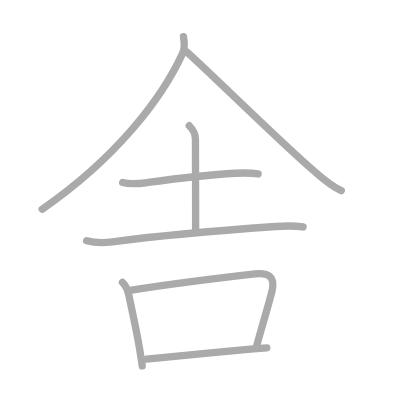
t = 0.00 s
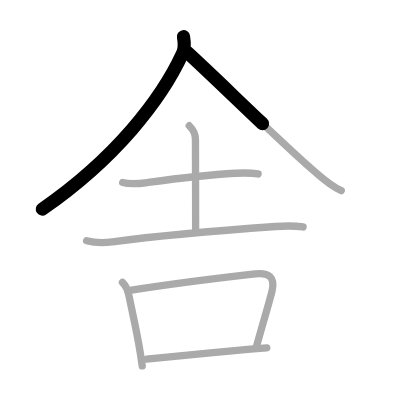
t = 1.50 s
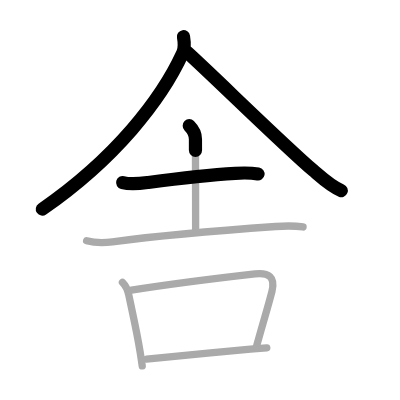
t = 3.25 s
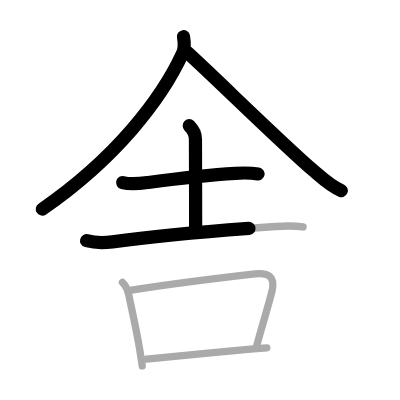
t = 4.75 s
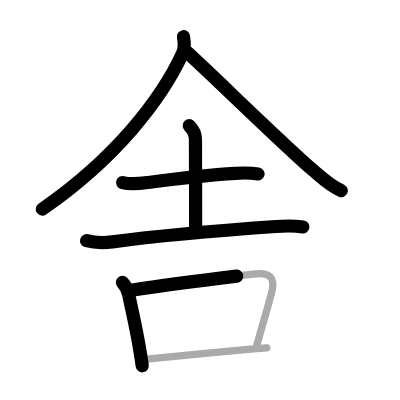
t = 6.50 s
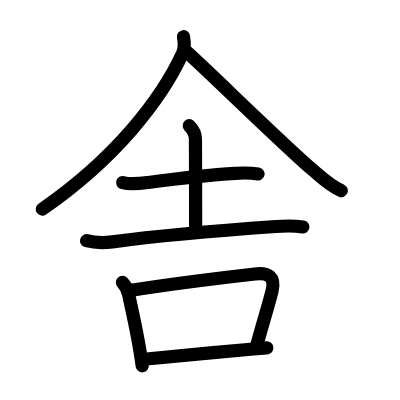
t = 8.00 s

The animated SVG that drew these frames (rendered in a browser with its animation timeline set to each time). Animation: 8 SMIL elements (animate=8); one cycle of 8.00 s.

<?xml version="1.0" standalone="no"?>
<!DOCTYPE svg PUBLIC "-//W3C//DTD SVG 1.1//EN"   "http://www.w3.org/Graphics/SVG/1.1/DTD/svg11.dtd">
<svg width="400px" height="400px"  version="1.1" xmlns="http://www.w3.org/2000/svg">
  <defs>
    <marker id="Triangle" viewBox="0 0 10 10" refX="0" refY="5" markerUnits="strokeWidth" markerWidth="3" style="stroke-opacity:0%;fill:#aaaaaa;" markerHeight="2" orient="auto">
      <path d="M 0 0 L 10 5 L 0 10 z" />
    </marker>
    
    <marker id="Arrow" viewBox="0 0 10 10" refX="5" refY="5" markerUnits="strokeWidth" markerWidth="1.8" style="stroke-opacity:0%;fill:#770000;" markerHeight="2" orient="auto">
      <path d="M 0 4 L 6 4 L 4 1 L 10 5 L 4 9 L 6 6 L 0 6 z" />
        <circle cx="5" cy="5" r="5" />
      </marker>
    
    <marker id="TriangleRed" viewBox="0 0 10 10" refX="0" refY="5" markerUnits="strokeWidth" markerWidth="3" style="stroke-opacity:0%;fill:#CC0000;" markerHeight="2" orient="auto">
      <path d="M 0 0 L 10 5 L 0 10 z" />
    </marker>
    
    <marker id="ArrowRed" viewBox="0 0 10 10" refX="5" refY="5" markerUnits="strokeWidth" markerWidth="1.8" style="stroke-opacity:0%;fill:#CC0000;" markerHeight="2" orient="auto">
      <path d="M 0 4 L 6 4 L 4 1 L 10 5 L 4 9 L 6 6 L 0 6 z" />
        <circle cx="5" cy="5" r="5" />
      </marker>
    
  </defs>
  
  <path style="fill:#ffffff; fill-opacity:100%; fill-rule:evenodd; stroke-width:0;" d="M 0 0 L 400px 0 L 400px 400px L 0 400px L 0 0" />

  <g transform="scale(3.6697247706422 3.6697247706422)">
<path style="fill:none; fill-opacity:0%; fill-rule:evenodd; stroke:#aaaaaa; stroke-opacity:100%; stroke-width: 1.5pt; stroke-linejoin:round; stroke-linecap:round;" d="M50 10c0.25 1.5 0.48 2.97-0.21 4.47C44 27.12 31.38 43.25 11.5 57"></path>
<path style="fill:none; fill-opacity:0%; fill-rule:evenodd; stroke:#aaaaaa; stroke-opacity:100%; stroke-width: 1.5pt; stroke-linejoin:round; stroke-linecap:round;" d="M51 14.24c6.94 6.26 25.98 25.01 34.41 32.24c2.3 1.98 4.75 4.3 7.59 5.46"></path>
<path style="fill:none; fill-opacity:0%; fill-rule:evenodd; stroke:#aaaaaa; stroke-opacity:100%; stroke-width: 1.5pt; stroke-linejoin:round; stroke-linecap:round;" d="M33.43 49.75c2.32 0.62 4.68 0.27 6.96-0.04c5.8-0.79 17.97-2.17 23.74-2.49c2.06-0.12 4.16-0.16 6.2 0.19"></path>
<path style="fill:none; fill-opacity:0%; fill-rule:evenodd; stroke:#aaaaaa; stroke-opacity:100%; stroke-width: 1.5pt; stroke-linejoin:round; stroke-linecap:round;" d="M51.57 34.26c1.02 1.02 1.69 2.49 1.69 3.67c0 0.86 0.05 15.95 0.05 24.51"></path>
<path style="fill:none; fill-opacity:0%; fill-rule:evenodd; stroke:#aaaaaa; stroke-opacity:100%; stroke-width: 1.5pt; stroke-linejoin:round; stroke-linecap:round;" d="M23.6 65.6c2.03 0.56 4.99 0.59 7.03 0.32c13.12-1.79 29.96-3.19 44.49-4.2c2.39-0.17 5.1-0.23 7.46 0.12"></path>
<path style="fill:none; fill-opacity:0%; fill-rule:evenodd; stroke:#aaaaaa; stroke-opacity:100%; stroke-width: 1.5pt; stroke-linejoin:round; stroke-linecap:round;" d="M33.37 76.97c0.89 0.89 1.46 2.2 1.71 3.38c1.18 5.65 2.17 9.77 3.11 15.61c0.21 1.3 0.4 2.56 0.57 3.75"></path>
<path style="fill:none; fill-opacity:0%; fill-rule:evenodd; stroke:#aaaaaa; stroke-opacity:100%; stroke-width: 1.5pt; stroke-linejoin:round; stroke-linecap:round;" d="M35.81 79.08c9.51-1.49 26.38-3.6 33.69-4.43c3.7-0.42 5.6 0.82 4.61 4.74c-1.09 4.27-2.35 8.21-4.15 14.78"></path>
<path style="fill:none; fill-opacity:0%; fill-rule:evenodd; stroke:#aaaaaa; stroke-opacity:100%; stroke-width: 1.5pt; stroke-linejoin:round; stroke-linecap:round;" d="M39.93 97.84c5.48-0.54 19.16-1.84 28.33-2.68c1.57-0.14 3.24-0.27 4.44-0.36"></path>

<path style="fill:none; fill-opacity:0%; fill-rule:evenodd; stroke:#000000; stroke-opacity:100%; stroke-width: 2.7pt; stroke-linejoin:round; stroke-linecap:round;" d="M50 10c0.25 1.5 0.48 2.97-0.21 4.47C44 27.12 31.38 43.25 11.5 57" pathLength="100" stroke-dashoffset="100" stroke-dasharray="100 105"><animate id="dashAnim1" attributeName="stroke-dashoffset" from="100" to="0" dur="1s" calcMode="linear" fill="freeze"/></path>
<path style="fill:none; fill-opacity:0%; fill-rule:evenodd; stroke:#000000; stroke-opacity:100%; stroke-width: 2.7pt; stroke-linejoin:round; stroke-linecap:round;" d="M51 14.24c6.94 6.26 25.98 25.01 34.41 32.24c2.3 1.98 4.75 4.3 7.59 5.46" pathLength="100" stroke-dashoffset="100" stroke-dasharray="100 105"><animate id="dashAnim2" attributeName="stroke-dashoffset" from="100" to="0" dur="1s" calcMode="linear" begin="dashAnim1.end" fill="freeze"/></path>
<path style="fill:none; fill-opacity:0%; fill-rule:evenodd; stroke:#000000; stroke-opacity:100%; stroke-width: 2.7pt; stroke-linejoin:round; stroke-linecap:round;" d="M33.43 49.75c2.32 0.62 4.68 0.27 6.96-0.04c5.8-0.79 17.97-2.17 23.74-2.49c2.06-0.12 4.16-0.16 6.2 0.19" pathLength="100" stroke-dashoffset="100" stroke-dasharray="100 105"><animate id="dashAnim3" attributeName="stroke-dashoffset" from="100" to="0" dur="1s" calcMode="linear" begin="dashAnim2.end" fill="freeze"/></path>
<path style="fill:none; fill-opacity:0%; fill-rule:evenodd; stroke:#000000; stroke-opacity:100%; stroke-width: 2.7pt; stroke-linejoin:round; stroke-linecap:round;" d="M51.57 34.26c1.02 1.02 1.69 2.49 1.69 3.67c0 0.86 0.05 15.95 0.05 24.51" pathLength="100" stroke-dashoffset="100" stroke-dasharray="100 105"><animate id="dashAnim4" attributeName="stroke-dashoffset" from="100" to="0" dur="1s" calcMode="linear" begin="dashAnim3.end" fill="freeze"/></path>
<path style="fill:none; fill-opacity:0%; fill-rule:evenodd; stroke:#000000; stroke-opacity:100%; stroke-width: 2.7pt; stroke-linejoin:round; stroke-linecap:round;" d="M23.6 65.6c2.03 0.56 4.99 0.59 7.03 0.32c13.12-1.79 29.96-3.19 44.49-4.2c2.39-0.17 5.1-0.23 7.46 0.12" pathLength="100" stroke-dashoffset="100" stroke-dasharray="100 105"><animate id="dashAnim5" attributeName="stroke-dashoffset" from="100" to="0" dur="1s" calcMode="linear" begin="dashAnim4.end" fill="freeze"/></path>
<path style="fill:none; fill-opacity:0%; fill-rule:evenodd; stroke:#000000; stroke-opacity:100%; stroke-width: 2.7pt; stroke-linejoin:round; stroke-linecap:round;" d="M33.37 76.97c0.89 0.89 1.46 2.2 1.71 3.38c1.18 5.65 2.17 9.77 3.11 15.61c0.21 1.3 0.4 2.56 0.57 3.75" pathLength="100" stroke-dashoffset="100" stroke-dasharray="100 105"><animate id="dashAnim6" attributeName="stroke-dashoffset" from="100" to="0" dur="1s" calcMode="linear" begin="dashAnim5.end" fill="freeze"/></path>
<path style="fill:none; fill-opacity:0%; fill-rule:evenodd; stroke:#000000; stroke-opacity:100%; stroke-width: 2.7pt; stroke-linejoin:round; stroke-linecap:round;" d="M35.81 79.08c9.51-1.49 26.38-3.6 33.69-4.43c3.7-0.42 5.6 0.82 4.61 4.74c-1.09 4.27-2.35 8.21-4.15 14.78" pathLength="100" stroke-dashoffset="100" stroke-dasharray="100 105"><animate id="dashAnim7" attributeName="stroke-dashoffset" from="100" to="0" dur="1s" calcMode="linear" begin="dashAnim6.end" fill="freeze"/></path>
<path style="fill:none; fill-opacity:0%; fill-rule:evenodd; stroke:#000000; stroke-opacity:100%; stroke-width: 2.7pt; stroke-linejoin:round; stroke-linecap:round;" d="M39.93 97.84c5.48-0.54 19.16-1.84 28.33-2.68c1.57-0.14 3.24-0.27 4.44-0.36" pathLength="100" stroke-dashoffset="100" stroke-dasharray="100 105"><animate id="dashAnim8" attributeName="stroke-dashoffset" from="100" to="0" dur="1s" calcMode="linear" begin="dashAnim7.end" fill="freeze"/></path>

</g>

</svg>  
          
